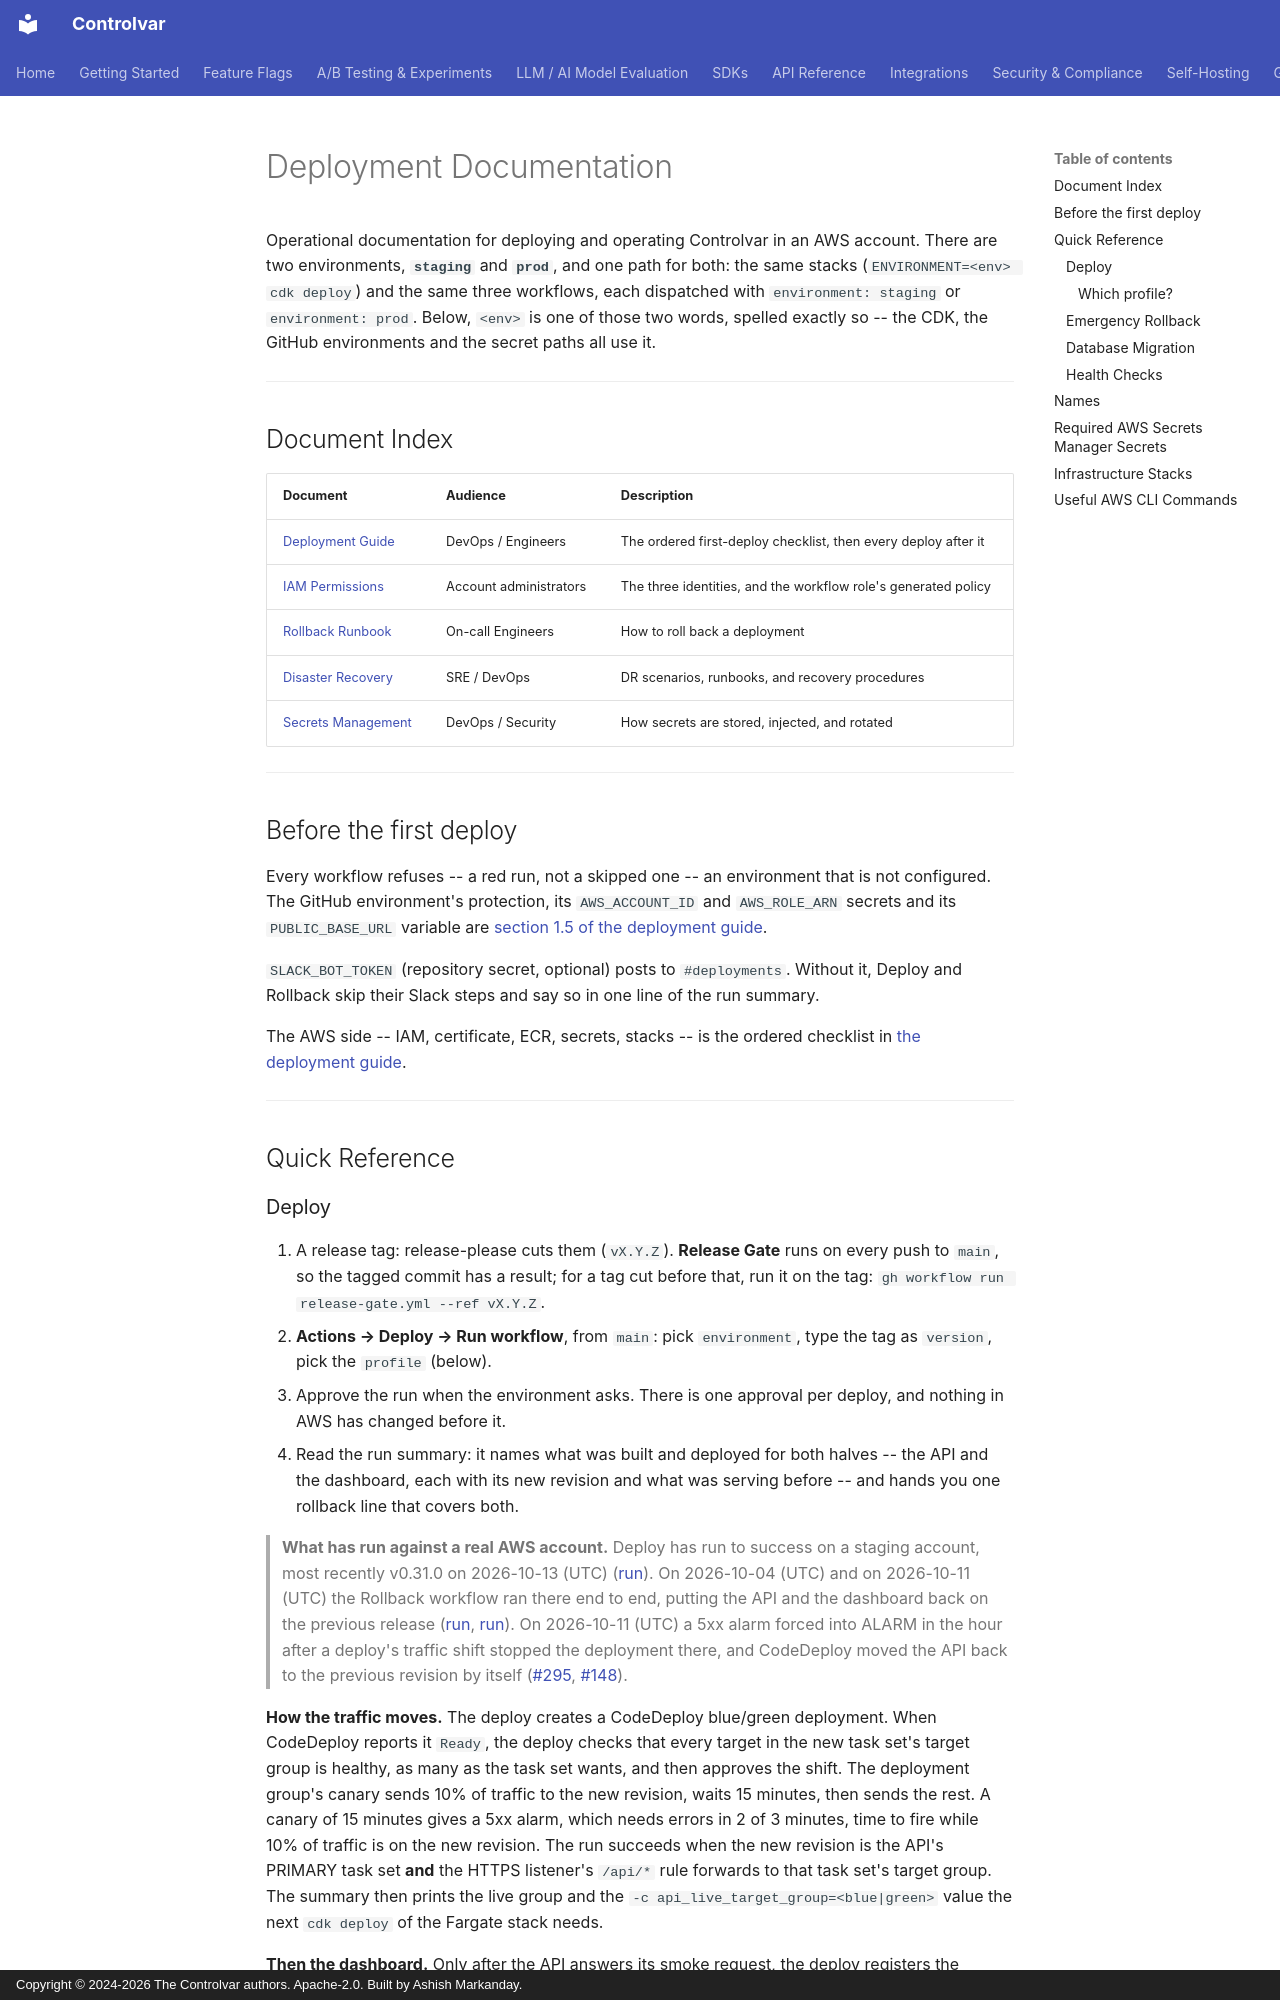

repository: Controlvar/controlvar · page: deployment/index.html · generator: mkdocs · copyright: Copyright © 2024-2026 The Controlvar authors. Apache-2.0. Built by Ashish Markanday.

# Deployment Documentation

Operational documentation for deploying and operating Controlvar in an AWS account.
There are two environments, **`staging`** and **`prod`**, and one path for
both: the same stacks (`ENVIRONMENT=<env> cdk deploy`) and the same three
workflows, each dispatched with `environment: staging` or `environment: prod`.
Below, `<env>` is one of those two words, spelled exactly so -- the CDK, the
GitHub environments and the secret paths all use it.

---

## Document Index

| Document | Audience | Description |
|----------|----------|-------------|
| [Deployment Guide](deployment-guide.md) | DevOps / Engineers | The ordered first-deploy checklist, then every deploy after it |
| [IAM Permissions](iam-permissions.md) | Account administrators | The three identities, and the workflow role's generated policy |
| [Rollback Runbook](rollback-runbook.md) | On-call Engineers | How to roll back a deployment |
| [Disaster Recovery](disaster-recovery.md) | SRE / DevOps | DR scenarios, runbooks, and recovery procedures |
| [Secrets Management](secrets-management.md) | DevOps / Security | How secrets are stored, injected, and rotated |

---

## Before the first deploy

Every workflow refuses -- a red run, not a skipped one -- an environment that is
not configured. The GitHub environment's protection, its `AWS_ACCOUNT_ID` and
`AWS_ROLE_ARN` secrets and its `PUBLIC_BASE_URL` variable are
[section 1.5 of the deployment guide](deployment-guide.md#15-github-repository-administrator).

`SLACK_BOT_TOKEN` (repository secret, optional) posts to `#deployments`.
Without it, Deploy and Rollback skip their Slack steps and say so in one line
of the run summary.

The AWS side -- IAM, certificate, ECR, secrets, stacks -- is the ordered
checklist in [the deployment guide](deployment-guide.md#1-before-the-first-deploy).

---

## Quick Reference
